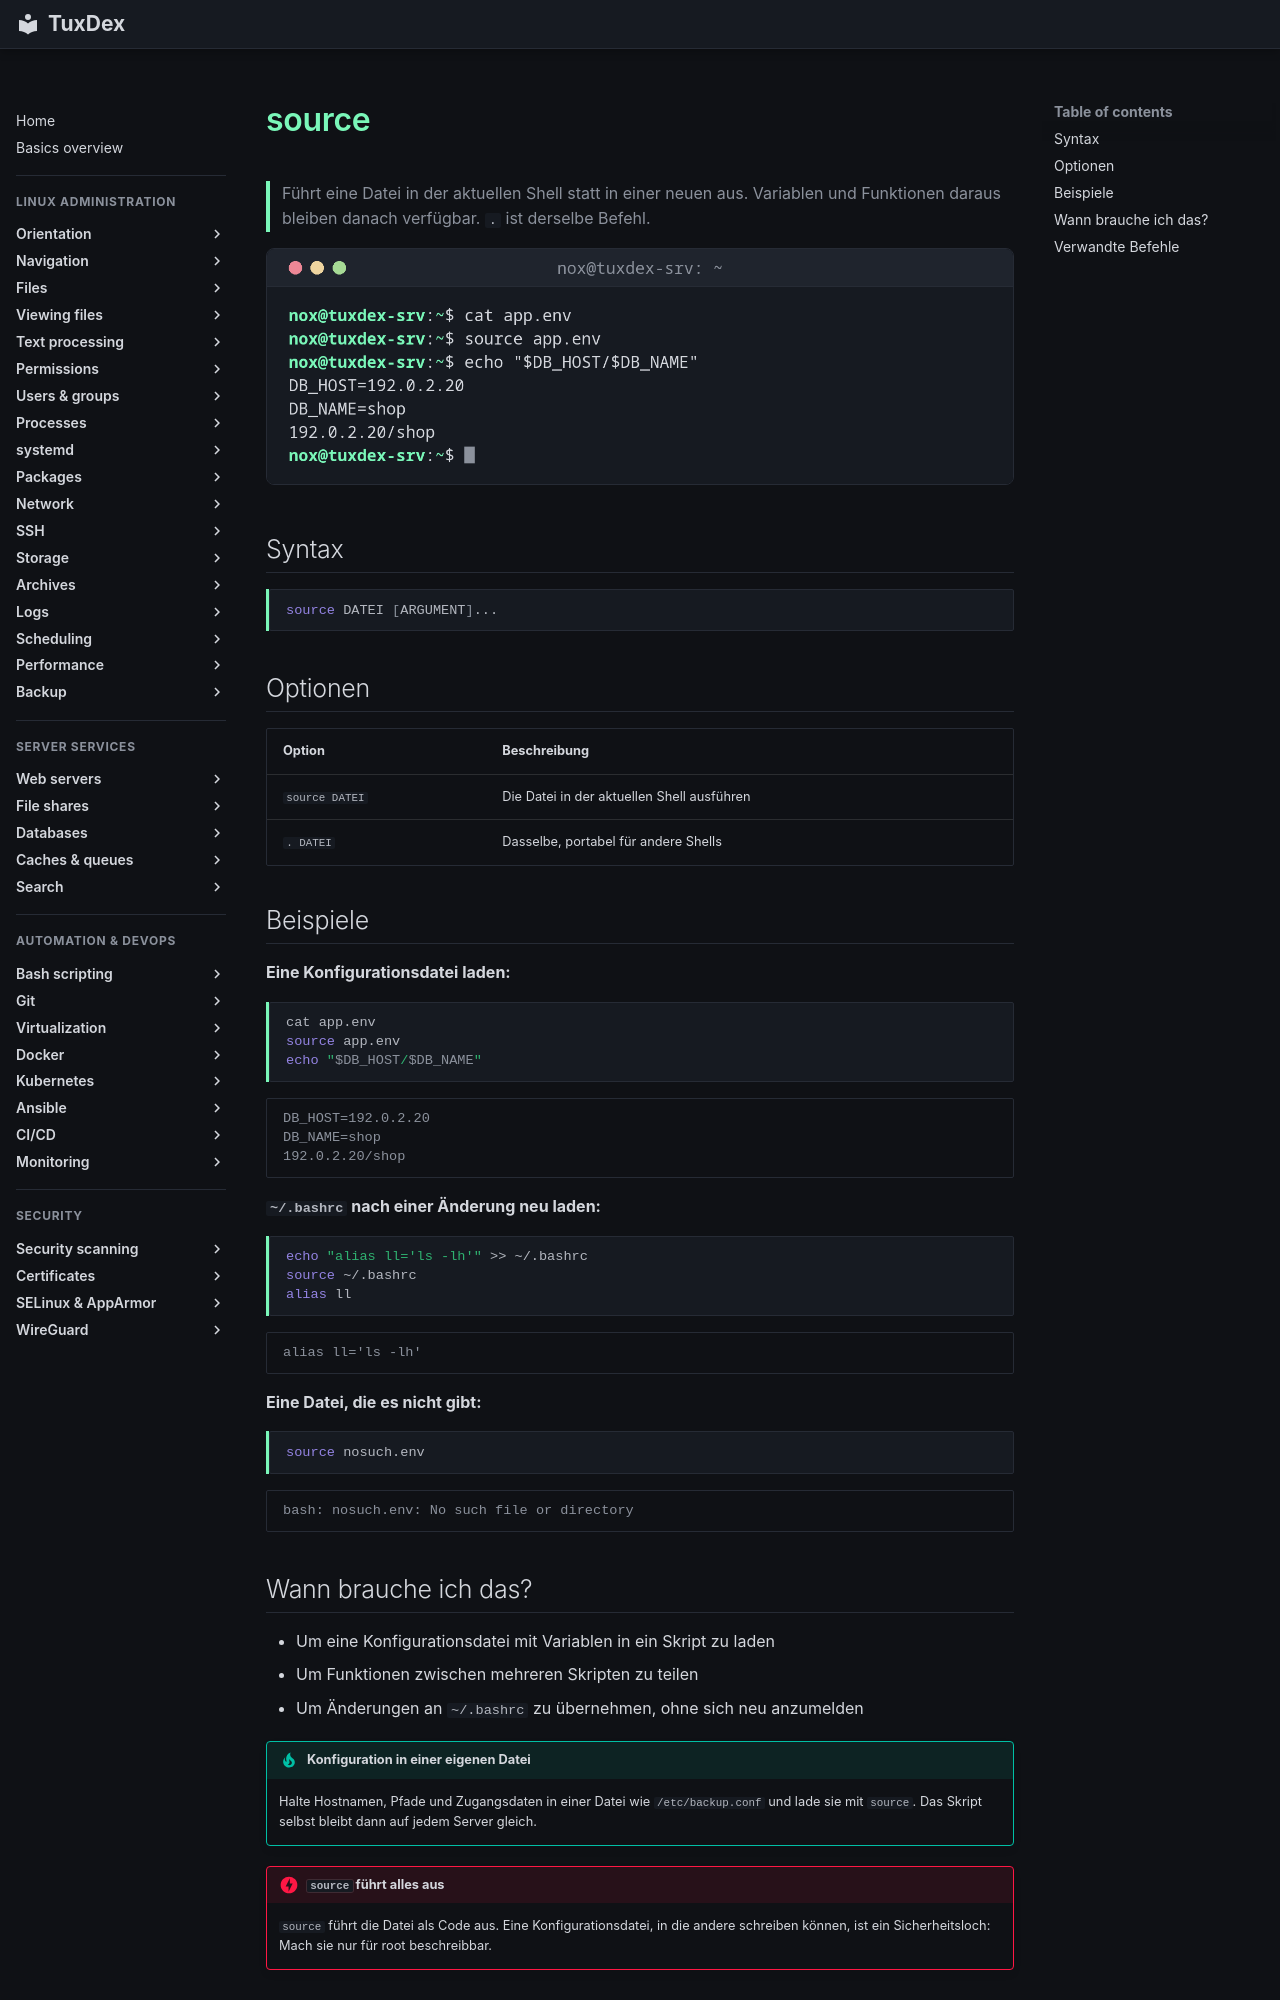

repository: Noxisan/tuxcodex · page: 17-bash-scripting/source.de/index.html · generator: mkdocs

# source

> Führt eine Datei in der aktuellen Shell statt in einer neuen aus. Variablen und Funktionen daraus bleiben danach verfügbar. `.` ist derselbe Befehl.

![source output](../assets/screenshots/17-bash-scripting/source.png)

## Syntax

```bash
source DATEI [ARGUMENT]...
```

## Optionen

| Option | Beschreibung |
|--------|--------------|
| `source DATEI` | Die Datei in der aktuellen Shell ausführen |
| `. DATEI` | Dasselbe, portabel für andere Shells |

## Beispiele

**Eine Konfigurationsdatei laden:**

```bash
cat app.env
source app.env
echo "$DB_HOST/$DB_NAME"
```

```text
DB_HOST=192.0.2.20
DB_NAME=shop
192.0.2.20/shop
```

**`~/.bashrc` nach einer Änderung neu laden:**

```bash
echo "alias ll='ls -lh'" >> ~/.bashrc
source ~/.bashrc
alias ll
```

```text
alias ll='ls -lh'
```

**Eine Datei, die es nicht gibt:**

```bash
source nosuch.env
```

```text
bash: nosuch.env: No such file or directory
```
